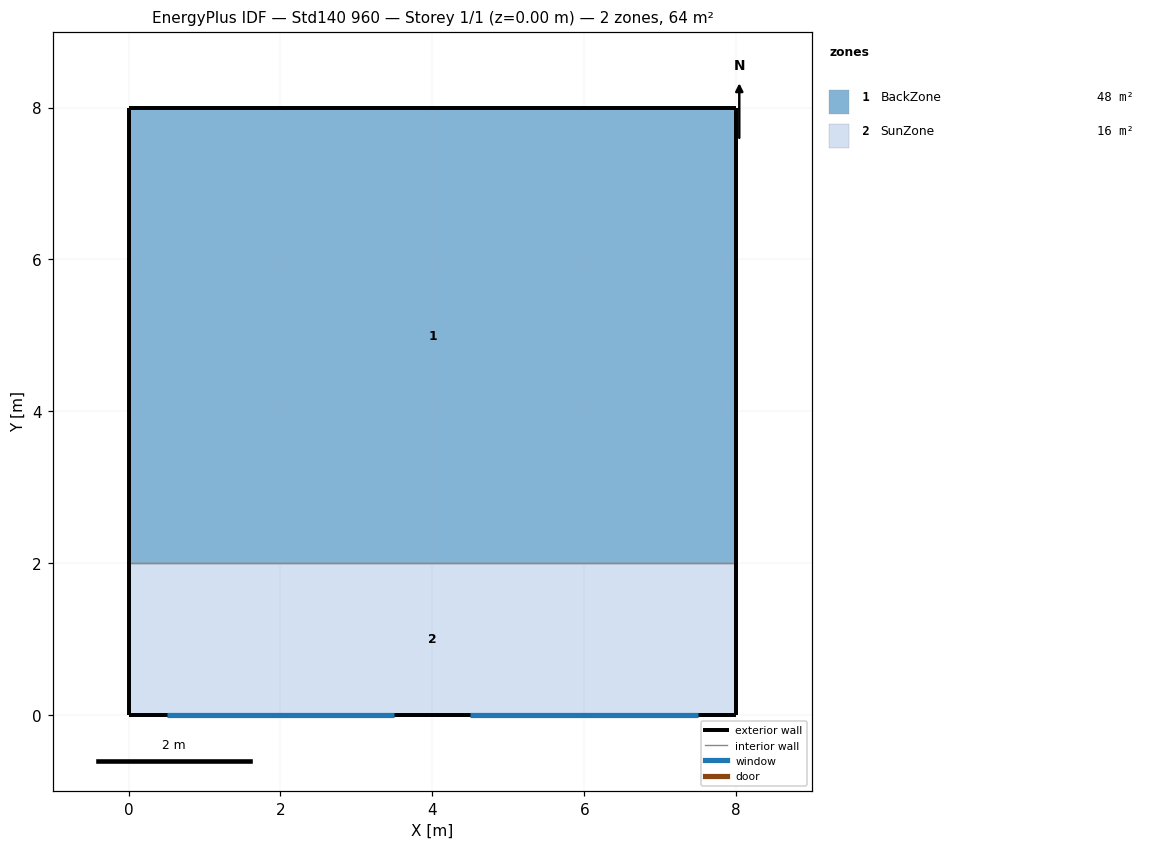
=== STOREY PLAN SPEC (per zone: floor XY polygon, exterior-wall plan segments, windows/doors) ===
zone 1: BackZone  (48.0 m²)
  floor: (0.00, 8.00) (8.00, 8.00) (8.00, 2.00) (0.00, 2.00)
  exterior wall: (8.00, 2.00) – (8.00, 8.00)  [6.0 m]
  exterior wall: (8.00, 8.00) – (0.00, 8.00)  [8.0 m]
  exterior wall: (0.00, 8.00) – (0.00, 2.00)  [6.0 m]
  interior walls: 1
zone 2: SunZone  (16.0 m²)
  floor: (0.00, 2.00) (8.00, 2.00) (8.00, 0.00) (0.00, 0.00)
  exterior wall: (0.00, 0.00) – (8.00, 0.00)  [8.0 m]
    window: (0.50, 0.00) – (3.50, 0.00)  [6.0 m²]
    window: (4.50, 0.00) – (7.50, 0.00)  [6.0 m²]
  exterior wall: (8.00, 0.00) – (8.00, 2.00)  [2.0 m]
  exterior wall: (0.00, 2.00) – (0.00, 0.00)  [2.0 m]
  interior walls: 1

=== DERIVED (storey summary) ===
Building: Std140 960
Storey: 1 of 1  (floor level z = 0.00 m)
Storey gross floor area: 64.0 m²
Zones on this storey: 2
  - BackZone: floor 48.0 m²; exterior wall 20.0 m (54.0 m²); WWR 0.0%
  - SunZone: floor 16.0 m²; exterior wall 12.0 m (32.4 m²); 2 window(s) 12.0 m²; WWR 37.0%
Zone adjacency (shared interzone walls):
  - BackZone ↔ SunZone